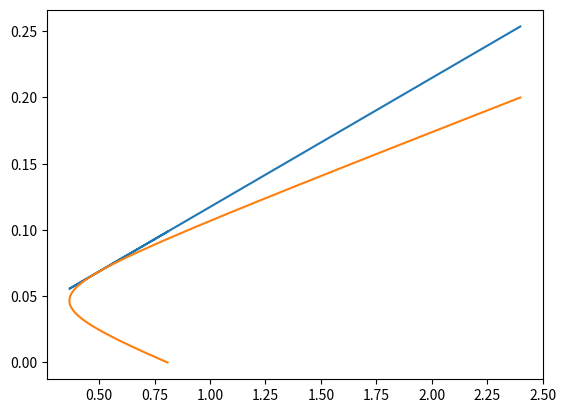

Reproduce this figure in Python.
import numpy as np
import matplotlib.pyplot as pp

cov_matrix = np.array([[0.4, 0.00128], [0.00128, 0.2]])
returns = np.array([0.08, 0.03])
einheitsvektor = np.array([1,1])

def get_minimum_variance_portfolios(lowerBound, upperBound, number):

    inverse = np.linalg.inv(cov_matrix)
    X = returns.dot(inverse.dot(returns))
    Y = returns.dot(inverse.dot(einheitsvektor))
    Z = einheitsvektor.dot(inverse.dot(einheitsvektor))

    D = X * Z - (Y ** 2)

    g = (1 / D) * (X * inverse.dot(einheitsvektor) - Y * inverse.dot(returns))
    h = (1 / D) * (Z * inverse.dot(returns) - Y * inverse.dot(einheitsvektor))

    increment = (upperBound - lowerBound) / (number - 1)

    weight_matrix = np.zeros((number, 2))
    mu = np.zeros((number, 1))
    sigma = np.zeros((number, 1))

    for x in range(number):
        mu[x] = x * increment + lowerBound
        weight_matrix[x] = np.add(g, h*mu[x])
        sigma[x] = np.sqrt(weight_matrix[x].dot(cov_matrix.dot(weight_matrix[x])))

    return mu, sigma, weight_matrix

result = get_minimum_variance_portfolios(0, 0.2, 400)



def get_minimum_variance_Portfolio():
    minimum = result[1][0]
    index = 0
    for x in range(400):
        if (result[1][x] < minimum):
            minimum = result[1][x]
            index = x
    print("MVP:")
    print(result[0][index])
    print(minimum)
    print(result[2][index])

def get_tangency_portfolio():
    maximum = (result[0][0] - 0.02) / result[1][0]
    index = 0
    for x in range(400):
        if ((result[0][x] - 0.02) / result[1][x] > maximum):
            maximum = (result[0][x] - 0.02) / result[1][x]
            index = x
    print("TP:")
    print(result[0][index])
    print(result[1][index])
    print(result[2][index])

    cal = 0.02 + (result[0][index] - 0.02) / result[1][index] * result[1]
    pp.plot(result[1], cal)

get_minimum_variance_Portfolio()
get_tangency_portfolio()
pp.plot(result[1], result[0])
pp.show()
